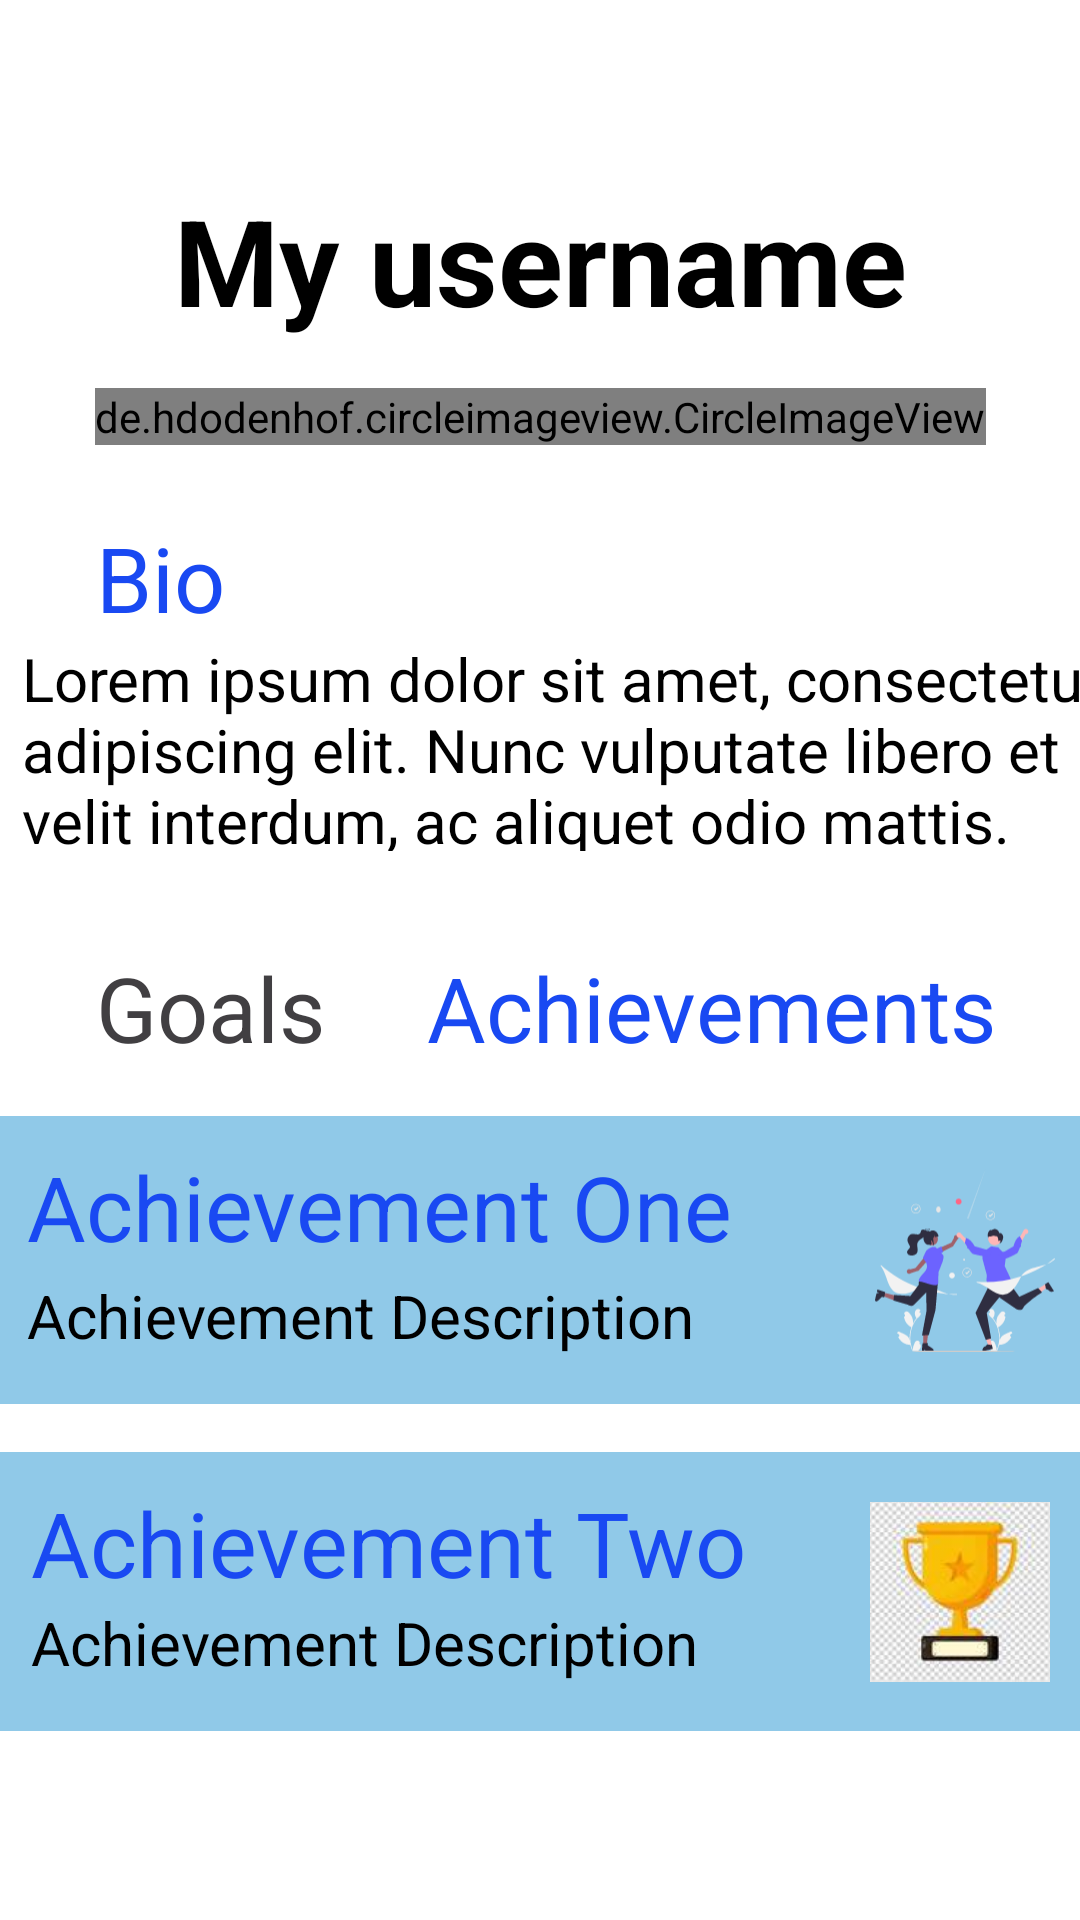

Write the Android layout XML for this screen, with the resource values it uses.
<!-- AndroidManifest.xml: application theme Theme.MyGoalz -->
<!-- res/layout/fragment_profile_achievements.xml -->
<?xml version="1.0" encoding="utf-8"?>
<androidx.constraintlayout.widget.ConstraintLayout xmlns:android="http://schemas.android.com/apk/res/android"
    xmlns:app="http://schemas.android.com/apk/res-auto"
    xmlns:tools="http://schemas.android.com/tools"
    android:layout_width="match_parent"
    android:layout_height="match_parent"
    tools:context=".fragments.ProfileAchievementsFragment">

    <ImageButton
        android:id="@+id/SettingsIconAch"
        android:layout_width="60dp"
        android:layout_height="60dp"
        android:backgroundTint="#FFFFFFFF"
        android:contentDescription="@string/settings"
        android:scaleType="fitCenter"
        android:src="@drawable/settings_icon"
        app:layout_constraintStart_toStartOf="parent"
        app:layout_constraintTop_toTopOf="parent" />

    <ImageButton
        android:id="@+id/EditProfileIcon2Ach"
        app:layout_constraintEnd_toEndOf="parent"
        app:layout_constraintTop_toTopOf="parent"
        android:layout_width="60dp"
        android:layout_height="60dp"
        android:backgroundTint="#FFFFFFFF"
        android:contentDescription="@string/settings"
        android:scaleType="fitCenter"
        android:src="@drawable/edit_icon" />

    <TextView
        android:id="@+id/UsernameProfileAch"
        app:layout_constraintEnd_toEndOf="parent"
        app:layout_constraintStart_toStartOf="parent"
        app:layout_constraintTop_toBottomOf="@+id/SettingsIconAch"
        android:layout_width="wrap_content"
        android:layout_height="wrap_content"
        android:text="@string/my_username"
        android:textColor="@color/black"
        android:textSize="40sp"
        android:textStyle="bold" />

    <de.hdodenhof.circleimageview.CircleImageView
        android:id="@+id/ProfilePictureAch"
        app:layout_constraintEnd_toEndOf="parent"
        app:layout_constraintStart_toStartOf="parent"
        app:layout_constraintTop_toBottomOf="@+id/UsernameProfileAch"
        android:layout_width="wrap_content"
        android:layout_height="wrap_content"
        android:layout_marginTop="16dp"
        tools:src="@tools:sample/avatars" />/>

    <TextView
        android:id="@+id/BioAch"
        app:layout_constraintStart_toStartOf="parent"
        app:layout_constraintTop_toBottomOf="@+id/ProfilePictureAch"
        android:layout_width="wrap_content"
        android:layout_height="wrap_content"
        android:layout_marginStart="12dp"
        android:layout_marginTop="24dp"
        android:paddingStart="20dp"
        android:paddingEnd="0dp"
        android:text="@string/bio"
        android:textColor="@color/theme_blue"
        android:textSize="30sp" />

    <TextView
        android:id="@+id/BioLipsumAch"
        app:layout_constraintEnd_toEndOf="parent"
        app:layout_constraintStart_toStartOf="parent"
        app:layout_constraintTop_toBottomOf="@+id/BioAch"
        android:layout_width="386dp"
        android:layout_height="71dp"
        android:paddingStart="20dp"
        android:paddingEnd="0dp"
        android:text="@string/lipsum"
        android:textColor="@color/black"
        android:textSize="20sp" />

    <TextView
        android:id="@+id/GoalsProfileAch"
        app:layout_constraintStart_toStartOf="parent"
        app:layout_constraintTop_toBottomOf="@+id/BioLipsumAch"
        android:layout_width="wrap_content"
        android:layout_height="wrap_content"
        android:layout_marginStart="12dp"
        android:layout_marginTop="32dp"
        android:paddingStart="20dp"
        android:paddingEnd="0dp"
        android:text="@string/goals"
        android:textColor="@color/deselected_grey"
        android:textSize="30sp" />

    <TextView
        android:id="@+id/AchievementsProfileAch"
        app:layout_constraintEnd_toEndOf="parent"
        app:layout_constraintTop_toBottomOf="@+id/BioLipsumAch"
        android:layout_width="wrap_content"
        android:layout_height="wrap_content"
        android:layout_marginTop="32dp"
        android:layout_marginEnd="28dp"
        android:paddingStart="20dp"
        android:paddingEnd="0dp"
        android:text="@string/achievements"
        android:textColor="@color/theme_blue"
        android:textSize="30sp" />

    <TextView
        android:id="@+id/FirstGoalProfileAch"
        app:layout_constraintEnd_toEndOf="parent"
        app:layout_constraintStart_toStartOf="parent"
        app:layout_constraintTop_toBottomOf="@+id/GoalsProfileAch"
        android:layout_width="383dp"
        android:layout_height="96dp"
        android:layout_marginStart="8dp"
        android:layout_marginTop="16dp"
        android:layout_marginEnd="8dp"
        android:background="@color/goal_background_blue"
        android:paddingVertical="10dp"
        android:paddingStart="20dp"
        android:paddingEnd="0dp"
        android:text="Achievement One"
        android:textColor="@color/theme_blue"
        android:textSize="30sp" />

    <TextView
        app:layout_constraintBottom_toBottomOf="@+id/FirstGoalProfileAch"
        app:layout_constraintStart_toStartOf="@+id/FirstGoalProfileAch"
        android:layout_width="wrap_content"
        android:layout_height="wrap_content"
        android:layout_marginBottom="16dp"
        android:paddingStart="20dp"
        android:paddingEnd="0dp"
        android:text="Achievement Description"
        android:textColor="@color/black"
        android:textSize="20sp" />

    <ImageView
        android:id="@+id/FirstGoalImageProfileAch"
        app:layout_constraintBottom_toBottomOf="@+id/FirstGoalProfileAch"
        app:layout_constraintEnd_toEndOf="@+id/FirstGoalProfileAch"
        app:layout_constraintTop_toTopOf="@+id/FirstGoalProfileAch"
        android:layout_width="60dp"
        android:layout_height="wrap_content"
        android:layout_marginRight="20dp"
        android:contentDescription="@string/goal_image"
        android:src="@drawable/my_achievements" />

    <TextView
        android:id="@+id/SecondGoalProfileAch"
        app:layout_constraintEnd_toEndOf="parent"
        app:layout_constraintStart_toStartOf="parent"
        app:layout_constraintTop_toBottomOf="@+id/FirstGoalProfileAch"
        android:layout_width="380dp"
        android:layout_height="93dp"
        android:layout_marginStart="8dp"
        android:layout_marginTop="16dp"
        android:layout_marginEnd="8dp"
        android:background="@color/goal_background_blue"
        android:paddingVertical="10dp"
        android:paddingStart="20dp"
        android:paddingEnd="0dp"
        android:text="Achievement Two"
        android:textColor="@color/theme_blue"
        android:textSize="30sp" />

    <TextView
        app:layout_constraintBottom_toBottomOf="@+id/SecondGoalProfileAch"
        app:layout_constraintStart_toStartOf="@+id/SecondGoalProfileAch"
        android:layout_width="wrap_content"
        android:layout_height="wrap_content"
        android:layout_marginBottom="16dp"
        android:paddingStart="20dp"
        android:paddingEnd="0dp"
        android:text="Achievement Description"
        android:textColor="@color/black"
        android:textSize="20sp" />

    <ImageView
        android:id="@+id/SecondGoalImageProfileAch"
        app:layout_constraintBottom_toBottomOf="@+id/SecondGoalProfileAch"
        app:layout_constraintEnd_toEndOf="@+id/SecondGoalProfileAch"
        app:layout_constraintTop_toTopOf="@+id/SecondGoalProfileAch"
        android:layout_width="60dp"
        android:layout_height="wrap_content"
        android:layout_marginRight="20dp"
        android:contentDescription="@string/goal_image"
        android:src="@drawable/achievement_icon" />


</androidx.constraintlayout.widget.ConstraintLayout>
<!-- resources referenced by this layout -->
<resources>
  <color name="black">#FF000000</color>
  <color name="deselected_grey">#FF413F42</color>
  <color name="goal_background_blue">#FF90C9E8</color>
  <color name="theme_blue">#FF1949F2</color>
  <!-- drawable achievement_icon: jpg bitmap (drawable, 3891 bytes) -->
  <!-- drawable my_achievements: vector/xml drawable (drawable, 21412 chars, omitted) -->
  <string name="achievements">Achievements</string>
  <string name="bio">Bio</string>
  <string name="goal_image">Goal image</string>
  <string name="goals">Goals</string>
  <string name="lipsum">Lorem ipsum dolor sit amet,
  consectetur adipiscing elit. Nunc
  vulputate libero et velit interdum, ac
  aliquet odio mattis.</string>
  <string name="my_username">My username</string>
  <style name="Theme.MyGoalz" parent="Theme.MaterialComponents.DayNight.DarkActionBar">
          
          <item name="colorPrimary">@color/purple_500</item>
          <item name="colorPrimaryVariant">@color/purple_700</item>
          <item name="colorOnPrimary">@color/white</item>
          
          <item name="colorSecondary">@color/teal_200</item>
          <item name="colorSecondaryVariant">@color/teal_700</item>
          <item name="colorOnSecondary">@color/black</item>
          
          <item name="android:statusBarColor" tools:targetApi="l">?attr/colorPrimaryVariant</item>
          
      </style>
  <color name="purple_500">#FF6200EE</color>
  <color name="purple_700">#FF3700B3</color>
  <color name="white">#FFFFFFFF</color>
  <color name="teal_200">#FF03DAC5</color>
  <color name="teal_700">#FF018786</color>
</resources>
